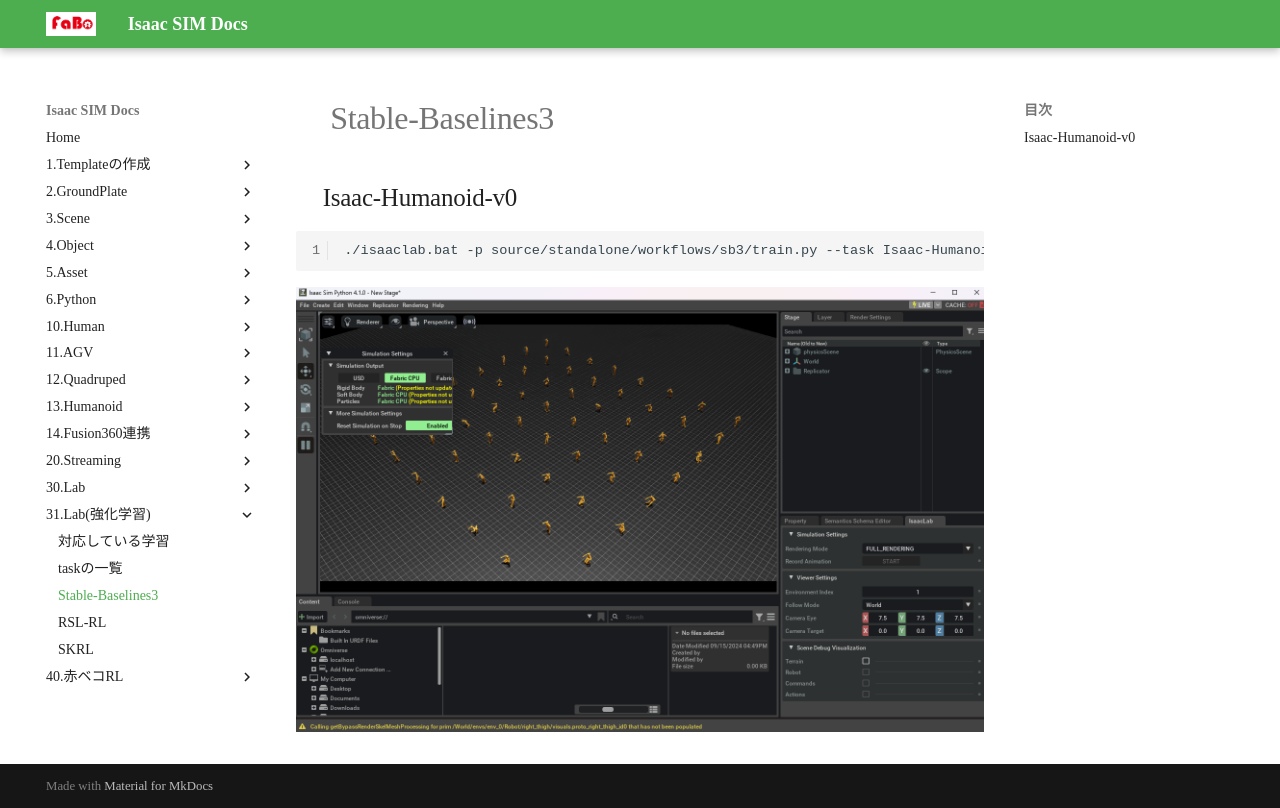

repository: FaBoPlatform/IsaacDocs · page: rl/sb3.html · generator: mkdocs

# Stable-Baselines3

## Isaac-Humanoid-v0

```shell
./isaaclab.bat -p source/standalone/workflows/sb3/train.py --task Isaac-Humanoid-v0 --num_envs 64
```

![](./img/sb3_humanoid.png)
